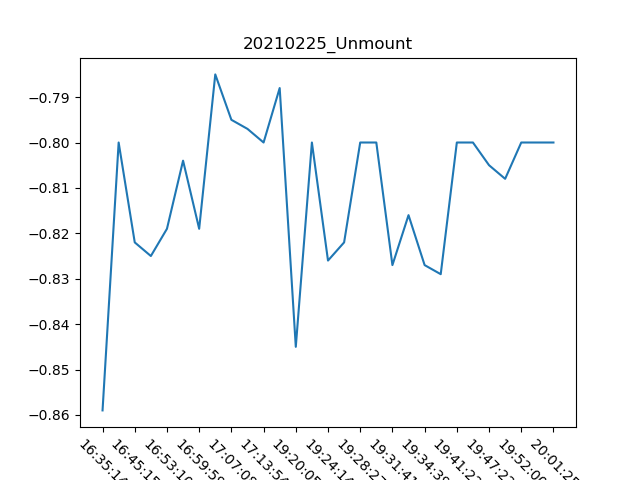

Source data for this figure (header and first rows):
, Date, Time, Unmount
0, 25/02/21, 16:35:14, -0.859
1, 25/02/21, 16:39:00, -0.8
2, 25/02/21, 16:45:15, -0.822
3, 25/02/21, 16:49:02, -0.825
4, 25/02/21, 16:53:10, -0.819
5, 25/02/21, 16:56:36, -0.804
6, 25/02/21, 16:59:59, -0.819
7, 25/02/21, 17:02:30, -0.785
8, 25/02/21, 17:07:08, -0.795
9, 25/02/21, 17:10:43, -0.797
10, 25/02/21, 17:13:54, -0.8
11, 25/02/21, 17:21:47, -0.788
12, 25/02/21, 19:20:05, -0.845
13, 25/02/21, 19:22:01, -0.8
14, 25/02/21, 19:24:14, -0.826
15, 25/02/21, 19:26:45, -0.822
16, 25/02/21, 19:28:27, -0.8
17, 25/02/21, 19:30:01, -0.8
18, 25/02/21, 19:31:41, -0.827
19, 25/02/21, 19:33:08, -0.816
20, 25/02/21, 19:34:39, -0.827
21, 25/02/21, 19:36:41, -0.829
22, 25/02/21, 19:41:22, -0.8
23, 25/02/21, 19:43:32, -0.8
24, 25/02/21, 19:47:22, -0.805
25, 25/02/21, 19:49:23, -0.808
26, 25/02/21, 19:52:00, -0.8
27, 25/02/21, 19:57:29, -0.8
28, 25/02/21, 20:01:25, -0.8
